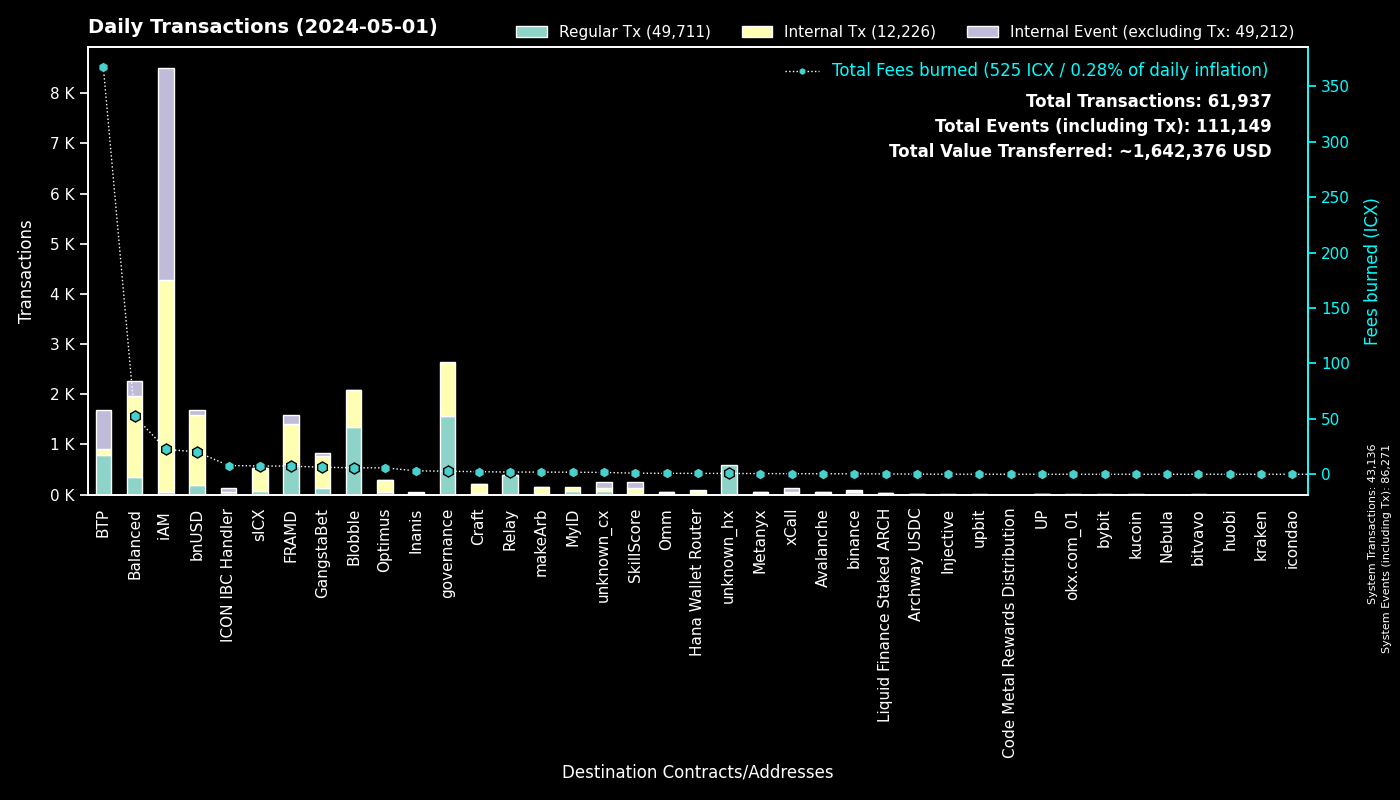

Values plotted in this chart, from the file beside it:
to, Regular Tx, Fees burned, to_def, Internal Tx, Internal Event (excluding Tx), group
0, 43134, 0.0, System, 2, 43135, System
cx00000000000000000000000000000000000000…, 1571, 2.76, governance, 1077, 0, governance
cxee7a00755a757e3c519a0616456030e33dc9d4…, 780, 366, BTP_2, 0, 788, BTP
cxf14dea1cff7ceb29a46e6d04533a08f84441e4…, 706, 3.263, Blobble Stake Token, 748, 1, Blobble
cxf2ca3b655a782f39227934d37ff3b77f9b1ebc…, 634, 2.589, Blobble, 0, 0, Blobble
cx2aa9b28a657e3121b75d3d4fe65e569398645d…, 594, 5.978, FRAMD Token, 673, 34, FRAMD
cxca5faa5a71d986a2e84dd7e6f5ff791d29901e…, 385, 1.905, Relay_4, 0, 0, Relay
cx88fd7df7ddff82f7cc735c871dc519838cb235…, 197, 20.15, bnUSD, 1391, 90, bnUSD
cx66d4d90f5f113eba575bf793570135f9b10cec…, 104, 7.779, balanced_loans, 263, 184, Balanced
cx2609b924e33ef00b648a409245c7ea394c4678…, 76, 7.496, sICX, 445, 18, sICX
cx5a0af85407c69945eb318d4ac18e9e84218416…, 67, 4.014, GangWar Simulation, 270, 46, GangstaBet
cxa0af3165c08318e988cb30993b3048335b94af…, 53, 1.82, balanced_dex, 146, 17, Balanced
cxba62bb61baf8dd8b6a04633fe33806547785a0…, 51, 1.635, MyID_3, 51, 0, MyID
cx14002628a4599380f391f708843044bc93dce2…, 46, 22.52, iAM Div, 4224, 4227, iAM
cx21e94c08c03daee80c25d8ee3ea22a20786ec2…, 45, 7.195, balanced_router, 540, 16, Balanced
cx622bbab73698f37dbef53955fd3decffeb0b0c…, 44, 7.898, ICON IBC Handler, 16, 65, ICON IBC Handler
hxb568381d35d3e7a6383200e8a0d30310af20b9…, 43, 0.05375, binance_hot, 0, 0, binance
cxd17316e24ee40f2ef8ed6f3a497311db1b3520…, 42, 0.6801, GangstaVerse LootBox, 189, 0, GangstaBet
cxd82fb5d3effecd8c9071a4bba3856ad7222c4b…, 40, 2.598, Balanced Savings, 133, 3, Balanced
cxf61cd5a45dc9f91c15aa65831a30a90d59a096…, 38, 3.52, balanced_baln, 197, 25, Balanced
cxa07f426062a1384bdd762afa6a87d123fbc81c…, 31, 0.5576, xCall, 25, 81, xCall
cxaa99a164586883eed0322d62a31946dfa9491f…, 28, 4.039, optimus_rewards, 77, 2, Optimus
cx917f88460d4ebec1fd656d4dbe51131a37d168…, 26, 0.1398, unknown_cx, 0, 9, unknown_cx
cx59d899fce52cadd1feb5128ff5e6672f03943e…, 26, 0.1474, unknown_cx, 0, 13, unknown_cx
cx9c4698411c6d9a780f605685153431dcda0460…, 24, 0.3392, Auction, 102, 2, Craft
cx694e8c9f1a05c8c3719f30d46b97697960e428…, 22, 0.2075, MyID_2, 22, 0, MyID
cx12a58f7ab2cf2b08b426c490a91a9cb03ea051…, 21, 0.8829, unknown_cx, 28, 95, unknown_cx
cx10d59e8103ab44635190bd4139dbfd682fa2d0…, 20, 1.07, balanced_rewards, 40, 29, Balanced
cx28b2ec885b50c8a93da752f2d0467a67127a70…, 17, 0.8975, CROWN, 104, 6, GangstaBet
cxe971c0a92c58db502e4a224efc6ba311eb1c17…, 15, 3.09, Inanis Treasury, 27, 2, Inanis
cx2dc662031f3d62bcdba4f63e9bf827767c8475…, 15, 0.9943, SkillScore, 122, 124, SkillScore
cx203d9cd2a669be67177e997b8948ce2c35caff…, 15, 2.63, balanced_dividends, 172, 4, Balanced
cx7ecb16e4c143b95e01d05933c17cb986cfe618…, 14, 1.66, CraftRewards, 44, 0, Craft
cxabea09a8c5f3efa54d0a0370b14715e6f22705…, 13, 0.4109, Balanced Asset Manager, 52, 24, Balanced
hx2f1377f549e31534bcc7d02a1ba23c1a5d289f…, 11, 0.01375, unknown_hx, 0, 0, unknown_hx
cx43e2eec79eb76293c298f2b17aec06097be606…, 10, 0.3516, balanced_staking, 30, 2, Balanced
cx7b1843b7ef5368a080ccf59c0a9d1bdec474f9…, 9, 0.3629, optimus_dividends, 81, 0, Optimus
cxe65f3286902be43e00a5013cb1dc300ec8e51f…, 9, 1.986, makeArb, 141, 1, makeArb
hx85532472e789802a943bd34a8aeb86668bc232…, 9, 0.01125, okx.com_01, 0, 0, okx.com_01
hx1b3e781a1c802c238e30e90aa1a6cee94f9bac…, 8, 0.01, unknown_hx, 0, 0, unknown_hx
cx44250a12074799e26fdeee75648ae47e2cc842…, 8, 24.81, balanced_governance, 1, 0, Balanced
hx769f4c0044fc461a2b2528086eb160796246d8…, 8, 0.01, upbit_hot_03, 0, 0, upbit
cx288d13e1b63563459a2ac6179f237711f6851c…, 8, 0.8031, btp-0x38.bsc-ETH, 68, 0, BTP
cx30f18d26f45d990112a4cd4825c0b79af73aac…, 7, 1.354, Yetis, 138, 132, FRAMD
cx66a031cc3bd305c76371fb586e93801b948254…, 7, 0.4673, Avalanche, 43, 1, Avalanche
cxe5c2c460364acc5f8c1d5ca925930043d8d9c9…, 7, 0.04517, GangstaBet Crown, 14, 0, GangstaBet
hx6b91c8dea3114de74ecfa85908b875778c2b59…, 7, 0.00875, bybit, 0, 0, bybit
cx2d552c485ec8bcaa75aac02424e2aca6ffdb2f…, 6, 0.3472, Binance Coin, 32, 0, binance
cx5b5a03cb525a1845d0af3a872d525b18a810ac…, 6, 0.4491, btp-0x38.bsc-BTCB, 41, 3, BTP
hxbb984f278abd66ae2155edbd91f8c87ce98411…, 6, 0.0075, kucoin, 0, 0, kucoin
hx4846c4d1e83751f3810fc6b8dabf699cfec5de…, 6, 0.0075, unknown_hx, 0, 0, unknown_hx
cx28497aef34ec44ad2be9249daddfbe34b54f30…, 6, 0.08056, Balanced Bribe, 6, 0, Balanced
hx0384c56a749aac59612bc2cce65343eb4f12cc…, 6, 0.0075, unknown_hx, 0, 0, unknown_hx
hx1adc2b41608d81704d775ff143f43ab6efe0d7…, 5, 0.00625, unknown_hx, 0, 0, unknown_hx
hxf39ec72347977b0d0b313eb067353ba32927f5…, 5, 0.00625, unknown_hx, 0, 0, unknown_hx
hx16a12628d78f25d83f836597ce225524de8d60…, 5, 0.00625, unknown_hx, 0, 0, unknown_hx
hxaa473ec1866d378db9fda76d3cd1d9de9ae6d4…, 5, 0.00625, upbit_hot_02, 0, 0, upbit
hxd5ace539bf910635c2fa0e9c185d2d3c8d52c4…, 5, 0.00625, binance.us, 0, 0, binance
cx6139a27c15f1653471ffba0b4b88dc15de7e32…, 5, 0.7138, gangstabet_token, 55, 3, GangstaBet
hx6820a240b4a92eb501c76ce303572407a3028f…, 4, 0.005, upbit_hot_04, 0, 0, upbit
... 510 more rows
